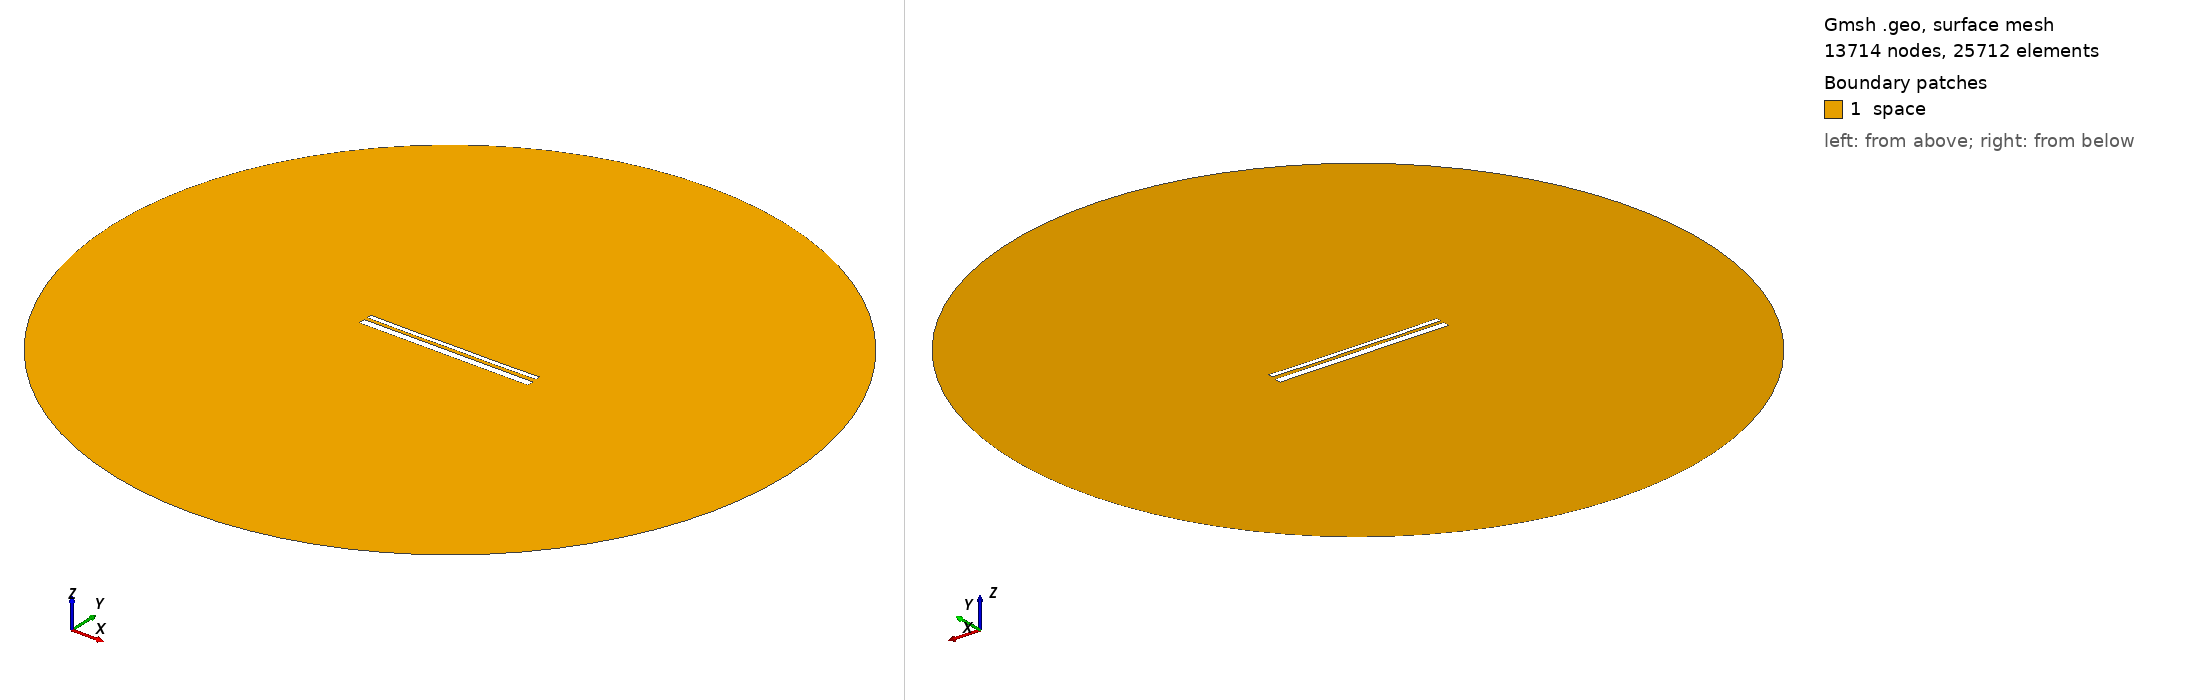

Gmsh geometry script, surface-meshed: 13714 nodes, 25712 surface elements. Boundary patches (legend numbers): 1 space. Left view from above one corner, right view from below the opposite corner. Legend entries are the model's physical surfaces. The drawing asked Gmsh for element sizes between 1% and 20% of the model's largest extent; the script's own settings can give other sizes.

=== 13037.geo (drawn) ===
//---------------------------------------
// Geometry kernel
//---------------------------------------

SetFactory("OpenCASCADE");



//---------------------------------------
// Parameters of the geometry
//---------------------------------------

// Overetch of the upper plate
overetch = 0.5;

// Distance between the plates
distance = 1.5;

// Discretization over the x axis (for the deformation)
nx = 50; 

// Length of the plate
L = 100 - overetch; 

// Number of modes
n = 4; 

// 1st mode coefficient
coeff(1) = 0.15;
beta(1) = 0.596864 * 3.1415926535 / L;

// 2nd mode coefficient
coeff(2) = -0.075;
beta(2) = 1.49418 * 3.1415926535 / L;

// 3rd mode coefficient
coeff(3) = 0.0;
beta(3) = 2.50025 * 3.1415926535 / L;

// 4th mode coefficient
coeff(4) = -0.075;
beta(4) = 3.49999 * 3.1415926535 / L;



//---------------------------------------
// Upper plate (deformed rectangle)
//---------------------------------------

// Coordiantes of the upper plate
xmin = -50;
xmax = 50 - overetch;

// Height of the upper plate
yheight = 4 - 2 * overetch;

// Indexes of the points
UpperID[] = {};
LowerID[] = {};
LeftID[] = {};
RightID[] = {};

// Point index
p = 1;

// Horizontal edges
For i In {1:nx}
    x = xmin + (i-1)*(xmax - xmin)/(nx-1);

    y_bottom = distance / 2 + overetch;
    For j In {1:n}
        C = (Cosh(beta(j)*L) + Cos(beta(j)*L)) / (Sinh(beta(j)*L) + Sin(beta(j)*L));
        y_bottom  = y_bottom + coeff(j) * (Cosh(beta(j)*(x+50)) - Cos(beta(j)*(x+50)) - C * (Sinh(beta(j)*(x+50)) - Sin(beta(j)*(x+50))));
    EndFor

    y_top = y_bottom + yheight;

    Point(p) = {x, y_top, 0, 1.0};
    UpperID[i] = p;
    p = p + 1;

    Point(p) = {x, y_bottom, 0, 1.0};
    LowerID[i] = p;
    p = p + 1;
EndFor

// Create point lists
UpperPts[] = {}; LowerPts[] = {};
For i In {1:nx}
  UpperPts[] += {UpperID[i]};
  LowerPts[] += {LowerID[i]};
EndFor

// Build splines
Spline(1) = {UpperPts[]};
Spline(2) = {LowerPts[]};
Line(3) = {LowerPts[nx-1], UpperPts[nx-1]};
Line(4) = {LowerPts[0], UpperPts[0]};

// Build the plane surface
Curve Loop(1) = {2, 3, -1, -4};
Plane Surface(1) = {1};



//---------------------------------------
// Lower plate (rectangle)
//---------------------------------------

// Vertices
Point(1001) = {-50, -1, 0, 1.0};
Point(1002) = { 50, -1, 0, 1.0};
Point(1003) = { 50,  -5, 0, 1.0};
Point(1004) = {-50,  -5, 0, 1.0};

// Edges
Line(5) = {1001, 1002};
Line(6) = {1002, 1003};
Line(7) = {1003, 1004};
Line(8) = {1004, 1001};

// Plane surface
Line Loop(2) = {5, 6, 7, 8};
Plane Surface(2) = {2}; 



//---------------------------------------
// Outer (fictious) boundary
//---------------------------------------

// Points
Point(1005) = {0, 0, 0};       // Center
Point(1006) = {200, 0, 0};     // Start point
Point(1007) = {0, 200, 0};     // 90 degrees
Point(1008) = {-200, 0, 0};    // 180 degrees
Point(1009) = {0, -200, 0};    // 270 degrees

// Circle arcs (each needs start, center, end)
Circle(9) = {1006, 1005, 1007};
Circle(10) = {1007, 1005, 1008};
Circle(11) = {1008, 1005, 1009};
Circle(12) = {1009, 1005, 1006};

// Plane surface for the entire domain
Curve Loop(3) = {9, 10, 11, 12};
Surface(3) = {3};

// Subtract the plates from the whole domain to obtain the actual domain where we want to solve the equations
BooleanDifference{ Surface{3}; Delete; }{ Surface{1}; Surface{2}; Delete; }




//---------------------------------------
// Transfinite Lines/Curves
//---------------------------------------

// Set the number of points on the boundaries
r = 7;

// Plates
Transfinite Curve {1, 2} = 50*r Using Progression 1;
Transfinite Curve {3, 4} = 2*r Using Progression 1;
Transfinite Line {5, 7} = 50*r Using Progression 1;
Transfinite Line {6, 8} = 2*r Using Progression 1;

// Outer boundary
Transfinite Line {9, 10, 11, 12} = 20 Using Progression 1;



//---------------------------------------
// Physical groups
//---------------------------------------                

// Physical curves (boundaries)
Physical Line("force_segment", 10) = {2};
Physical Line("upper_plate", 11) = {1, 3, 4};
Physical Line("lower_plate", 12) = {5, 6, 7, 8};
Physical Line("boundary", 20) = {9, 10, 11, 12};

// Physical Surfaces
Physical Surface("space", 30) = {3};



//---------------------------------------
// 6. Generate the Mesh
//---------------------------------------

// 2D mesh generation
Mesh 2;
